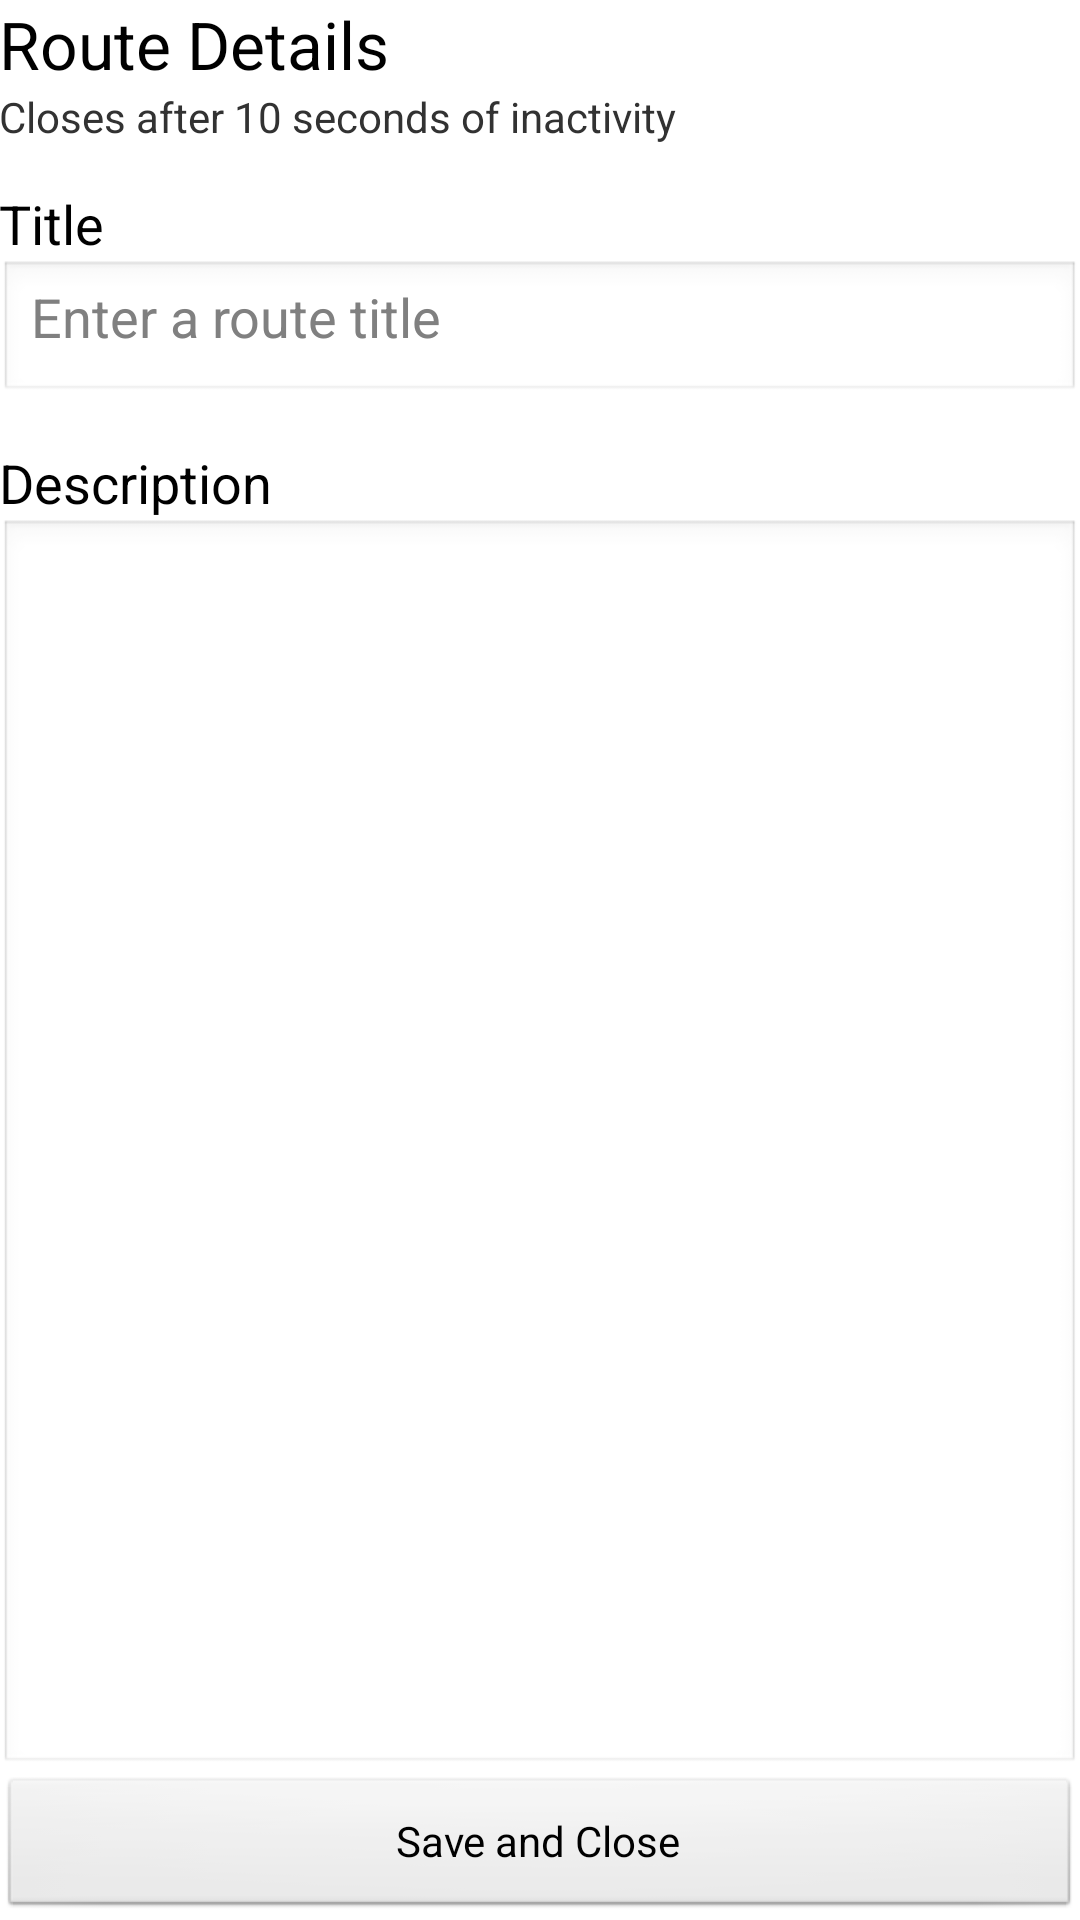

Layout XML and referenced resources for this Android screen:
<!-- AndroidManifest.xml: application theme AppTheme -->
<!-- res/layout/activity_route_save.xml -->
<LinearLayout xmlns:android="http://schemas.android.com/apk/res/android"
    xmlns:tools="http://schemas.android.com/tools"
    android:id="@+id/LinearLayout1"
    android:layout_width="fill_parent"
    android:layout_height="fill_parent"
    android:orientation="vertical"
    android:paddingBottom="@dimen/activity_vertical_margin"
    android:paddingLeft="@dimen/activity_horizontal_margin"
    android:paddingRight="@dimen/activity_horizontal_margin"
    android:paddingTop="@dimen/activity_vertical_margin"
    tools:context=".RouteSave" >

    <TextView
        android:id="@+id/txtVwHeading"
        android:layout_width="fill_parent"
        android:layout_height="wrap_content"
        android:text="@string/route_details"
        android:textAppearance="?android:attr/textAppearanceLarge" />

    <TextView
        android:id="@+id/txtVwDialogInfo"
        android:layout_width="fill_parent"
        android:layout_height="wrap_content"
        android:text="@string/route_details_hint"
        android:textAppearance="?android:attr/textAppearanceSmall" />

    <TextView
        android:id="@+id/txtVwTitle"
        android:layout_width="fill_parent"
        android:layout_height="wrap_content"
        android:layout_marginTop="14dp"
        android:text="@string/route_title_text"
        android:textAppearance="?android:attr/textAppearanceMedium" />

    <EditText
        android:id="@+id/edtTxTitle"
        android:layout_width="fill_parent"
        android:layout_height="wrap_content"
        android:ems="10"
        android:gravity="left"
        android:hint="@string/route_title_hint"
        android:maxLength="30"
        android:maxLines="1"
        android:scrollHorizontally="true"
        android:scrollbarStyle="insideOverlay"
        android:scrollbars="horizontal" >
    </EditText>

    <TextView
        android:id="@+id/txtVwDesc"
        android:layout_width="fill_parent"
        android:layout_height="wrap_content"
        android:layout_marginTop="14dp"
        android:text="@string/route_title_description_text"
        android:textAppearance="?android:attr/textAppearanceMedium" />

    <EditText
        android:id="@+id/edtTxtDesc"
        android:layout_width="fill_parent"
        android:layout_height="0dip"
        android:layout_weight="1"
        android:ems="10"
        android:gravity="top|left"
        android:inputType="textMultiLine"
        android:maxLength="400"
        android:scrollbarStyle="insideOverlay" />
    
    <Button
        android:id="@+id/btnSave"
        android:layout_width="match_parent"
        android:layout_height="wrap_content"
        android:text="@string/save_dialog_close" 
        android:onClick="closeDialog"/>    

</LinearLayout>
<!-- resources referenced by this layout -->
<resources>
  <string name="route_details">Route Details</string>
  <string name="route_details_hint">Closes after 10 seconds of inactivity</string>
  <string name="route_title_description_text">Description</string>
  <string name="route_title_hint">Enter a route title</string>
  <string name="route_title_text">Title</string>
  <string name="save_dialog_close">Save and Close</string>
  <style name="AppTheme" parent="android:Theme.Light.NoTitleBar">
          
          
      </style>
</resources>
